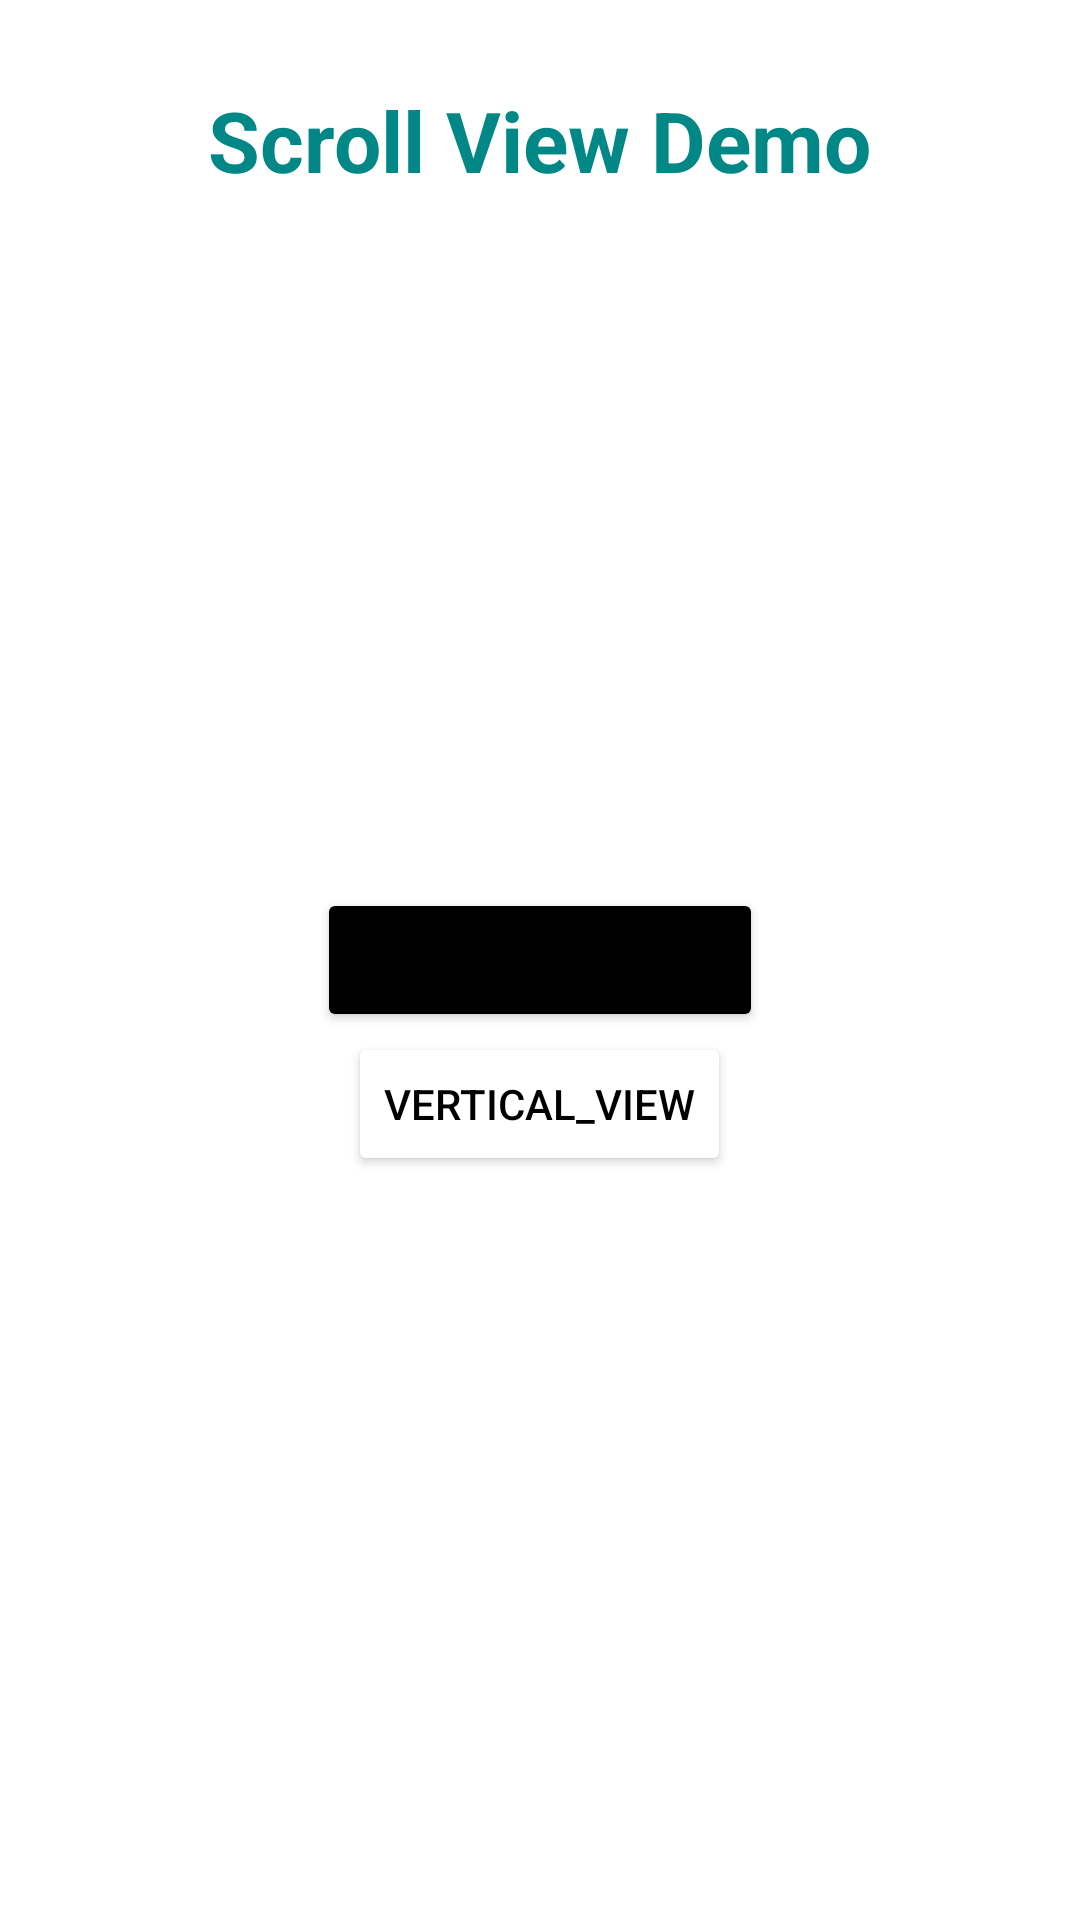

Here is an Android app screen rendered from its layout file. Give the layout XML and the strings, colors and styles it references.
<!-- AndroidManifest.xml: application theme Theme.Admin574 -->
<!-- res/layout/scrollviewdemo.xml -->
<?xml version="1.0" encoding="utf-8"?>
<RelativeLayout xmlns:android="http://schemas.android.com/apk/res/android"
    xmlns:app="http://schemas.android.com/apk/res-auto"
    xmlns:tools="http://schemas.android.com/tools"
    android:layout_width="match_parent"
    android:layout_height="match_parent"
    tools:context=".ScrollViewDemo">

    <LinearLayout
        android:layout_width="wrap_content"
        android:layout_centerHorizontal="true"
        android:paddingTop="28dp"
        android:layout_height="wrap_content">

        <TextView
            android:layout_width="wrap_content"
            android:layout_height="wrap_content"
            android:text="Scroll View Demo"
            android:id="@+id/text1"
            android:textSize="28dp"
            android:textStyle="bold"
            android:textColor="@color/teal_700">
        </TextView>

    </LinearLayout>
    <Button
        android:layout_width="wrap_content"
        android:layout_height="wrap_content"
        android:text="Horizontal_View"
        android:id="@+id/HorizontalView"
        android:layout_centerHorizontal="true"
        android:layout_centerVertical="true"
        android:backgroundTint="@color/black">
    </Button>
    <Button
        android:layout_width="wrap_content"
        android:layout_height="wrap_content"
        android:text="Vertical_View"
        android:layout_below="@id/HorizontalView"
        android:id="@+id/VerticalView"
        android:textColor="@color/black"
        android:layout_centerHorizontal="true"
        android:layout_centerVertical="true"
        android:backgroundTint="#FFFFFF">
    </Button>

</RelativeLayout>
<!-- resources referenced by this layout -->
<resources>
  <color name="black">#000000</color>
  <color name="teal_700">#FF018786</color>
  <style name="Theme.Admin574" parent="Theme.MaterialComponents.DayNight.DarkActionBar">
          
          <item name="colorPrimary">@color/purple_500</item>
          <item name="colorPrimaryVariant">@color/purple_700</item>
          <item name="colorOnPrimary">@color/white</item>
          
          <item name="colorSecondary">@color/teal_200</item>
          <item name="colorSecondaryVariant">@color/teal_700</item>
          <item name="colorOnSecondary">@color/black</item>
          
          <item name="android:statusBarColor">?attr/colorPrimaryVariant</item>
          
      </style>
  <color name="purple_500">#FF6200EE</color>
  <color name="purple_700">#FF3700B3</color>
  <color name="white">#FFFFFFFF</color>
  <color name="teal_200">#FF03DAC5</color>
</resources>
